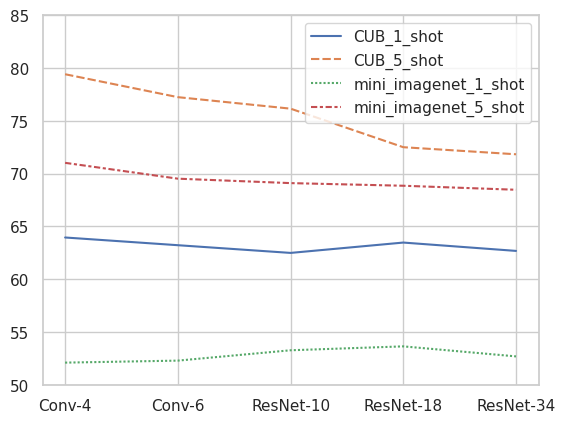

The script that saved this image:
import numpy as np
import pandas
import seaborn as sns
import matplotlib.pyplot as plt
sns.set(style="whitegrid")

def backboneplot(data, title):
    axes = plt.gca()
    axes.set_ylim([40, 90])
    axes.set_title(title)
    sns.lineplot(data=data)

def plot(cub_data, mini_imagenet_data, num_shot = 5):
    plt.figure(figsize=(10, 5))
    plt.subplot(1, 2, 1)
    plt.plot([0,0], [0,0])
    backboneplot(cub_data, title="CUB")
    plt.subplot(1, 2, 2)
    plt.plot([0,0], [0,1])
    backboneplot(mini_imagenet_data, title="mini-ImageNet")
    plt.savefig("embedding_functions_"+str(num_shot)+"shot.eps", format='eps')
    plt.show()

if __name__ == "__main__":
    #cub_data = [[79.41, 77.84, 76.39, 75.29, ],
    #            [77.24, 80.16, 82.03, 77.92, ],
    #            [76.15, 83.70, 85.01, 83.47, ],
    #            [72.50, 84.05, 86.64, 84.45, ],
    #            [71.83, 83.18, 87.86, 86.51, ],
    #           ]
    #mini_imagenet_data = [[71.02, 66.60, 64.24, 63.48 ],
    #                      [69.52, 64.55, 67.33, 63.19, ],
    #                      [69.51, 70.20, 72.64, 68.82, ],
    #                      [68.85, 69.83, 73.68, 68.88, ],
    #                      [71.00, 69.61, 74.65, 68.32, ]
    #                     ]
    #cub_data = pandas.DataFrame(cub_data, index=["Conv-4", "Conv-6", "ResNet-10", "ResNet-18", "ResNet-34"], columns = ["ProxyNet", "RelationNet", "ProtoNet", "MatchingNet"] )
    #mini_imagenet_data = pandas.DataFrame(mini_imagenet_data, index=["Conv-4", "Conv-6", "ResNet-10", "ResNet-18", "ResNet-34"], columns = ["ProxyNet", "RelationNet", "ProtoNet", "MatchingNet"])
    #plot(cub_data, mini_imagenet_data, num_shot = 5)

    #cub_data = [[63.95, 62.34, 50.46, 60.52],
    #            [63.22, 64.38, 66.36, 66.47], 
    #            [62.49, 70.47, 73.22, 71.29],
    #            [63.47, 68.58, 72.99, 73.49],
    #            [62.68, 69.72, 72.94, 73.49]]
    #
    #mini_imagenet_data = [[52.10, 49.31, 44.42, 48.14],
    #                      [52.29, 51.84, 50.37, 50.47],
    #                      [53.27, 52.19, 51.98, 54.49],
    #                      [53.64, 52.48, 54.16, 52.91],
    #                      [52.69, 51.74, 53.90, 53.20]]
    #cub_data = pandas.DataFrame(cub_data, index=["Conv-4", "Conv-6", "ResNet-10", "ResNet-18", "ResNet-34"], columns = ["ProxyNet", "RelationNet", "ProtoNet", "MatchingNet"] )
    #mini_imagenet_data = pandas.DataFrame(mini_imagenet_data, index=["Conv-4", "Conv-6", "ResNet-10", "ResNet-18", "ResNet-34"], columns = ["ProxyNet", "RelationNet", "ProtoNet", "MatchingNet"])

    #plot(cub_data, mini_imagenet_data, num_shot = 1)

    data = [[63.95, 79.41, 52.10, 71.02],
            [63.22, 77.24, 52.29, 69.52],
            [62.49, 76.15, 53.27, 69.10],
            [63.47, 72.50, 53.64, 68.85],
            [62.68, 71.83, 52.69, 68.47]]
    data = pandas.DataFrame(data, index=["Conv-4", "Conv-6", "ResNet-10", "ResNet-18", "ResNet-34"], columns = ["CUB_1_shot", "CUB_5_shot", "mini_imagenet_1_shot", "mini_imagenet_5_shot"] )
    axes = plt.gca()
    axes.set_ylim([50, 85])
    sns.lineplot(data=data)
    plt.savefig("embedding_functions.eps", format='eps')
    plt.show()
